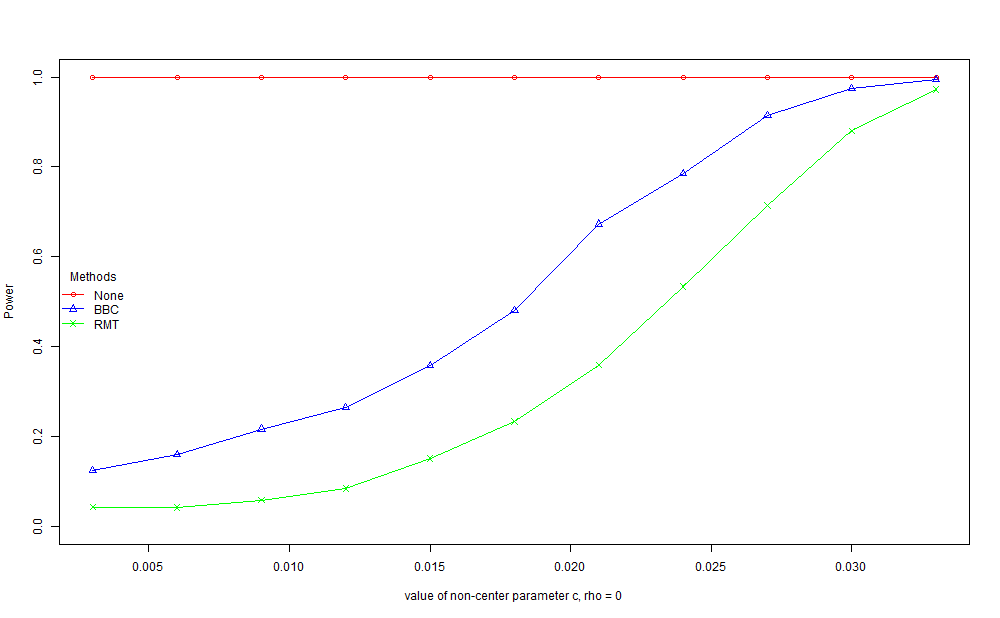

Data behind this chart, as committed beside it:
, None, BBC, RMT
1, 1, 0.125, 0.043
2, 1, 0.16, 0.042
3, 1, 0.217, 0.059
4, 1, 0.264, 0.085
5, 1, 0.358, 0.151
6, 1, 0.48, 0.234
7, 1, 0.673, 0.359
8, 1, 0.786, 0.534
9, 1, 0.915, 0.714
10, 1, 0.974, 0.88
11, 1, 0.995, 0.972
